Run: headless pygame with SDL's dummy video driver; simulated clock (each Clock.tick advances the game by its frame time, no real sleeping); random seed 0; keys injected as events and as key.get_pressed() state; no mouse input.
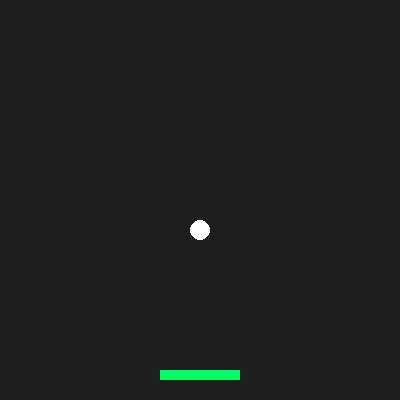
Frame 1 of 4 · flips 1–60 · no input
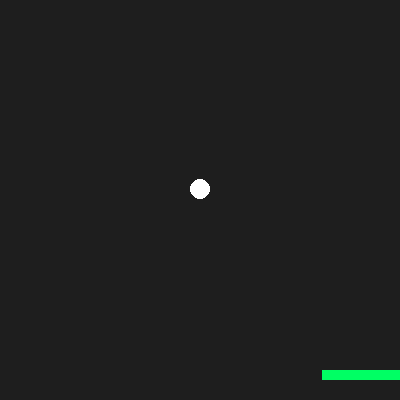
Frame 2 of 4 · flips 61–180 · tapped SPACE, RETURN · held RIGHT (→), D
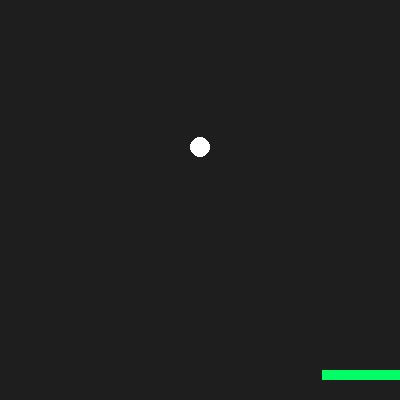
Frame 3 of 4 · flips 181–300 · held DOWN (↓), S
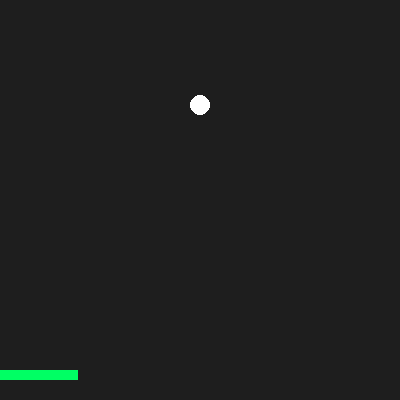
Frame 4 of 4 · flips 301–420 · held LEFT (←), A, UP (↑), W

The pygame program that drew these frames:

import pygame

pygame.init()
窗口 = pygame.display.set_mode((400, 400))
pygame.display.set_caption("Ball Catch - Lesson 1")
时钟 = pygame.time.Clock()

球x, 球y = 200, 50                                     # 小球初始坐标(中上方)
球速度y = 3                                           # 小球垂直下落速度
挡板x = 160                                           # 挡板左上角横坐标
运行中 = True

while 运行中:
    for 事件 in pygame.event.get():
        if 事件.type == pygame.QUIT:
            运行中 = False

    球y += 球速度y                                    # 垂直位移：每帧累加垂直速度实现下落
    if 球y > 400:                                     # 练习循环：小球掉出屏幕底部后重置回顶部
        球y = 0

    按键 = pygame.key.get_pressed()                   # 获取键盘连续按下状态
    if 按键[pygame.K_LEFT] and 挡板x > 0:             # 挡板左移且防止移出左边界
        挡板x -= 6
    if 按键[pygame.K_RIGHT] and 挡板x < 320:          # 挡板右移且防止移出右边界(400 - 宽度80 = 320)
        挡板x += 6

    窗口.fill((30, 30, 30))                           # 深灰黑背景：RGB颜色(30, 30, 30)全屏覆盖
    pygame.draw.circle(窗口, (255, 255, 255), (球x, 球y), 10)  # 绘制白色小球(圆心, 半径10)
    pygame.draw.rect(窗口, (0, 255, 100), (挡板x, 370, 80, 10))  # 绘制翠绿色挡板(矩形左上角, 宽80, 高10)

    pygame.display.flip()                              # 双缓冲刷新：将新绘制的画面一次性呈现到屏幕
    时钟.tick(60)                                      # 锁定帧率：稳定每秒60帧流畅运行

pygame.quit()
